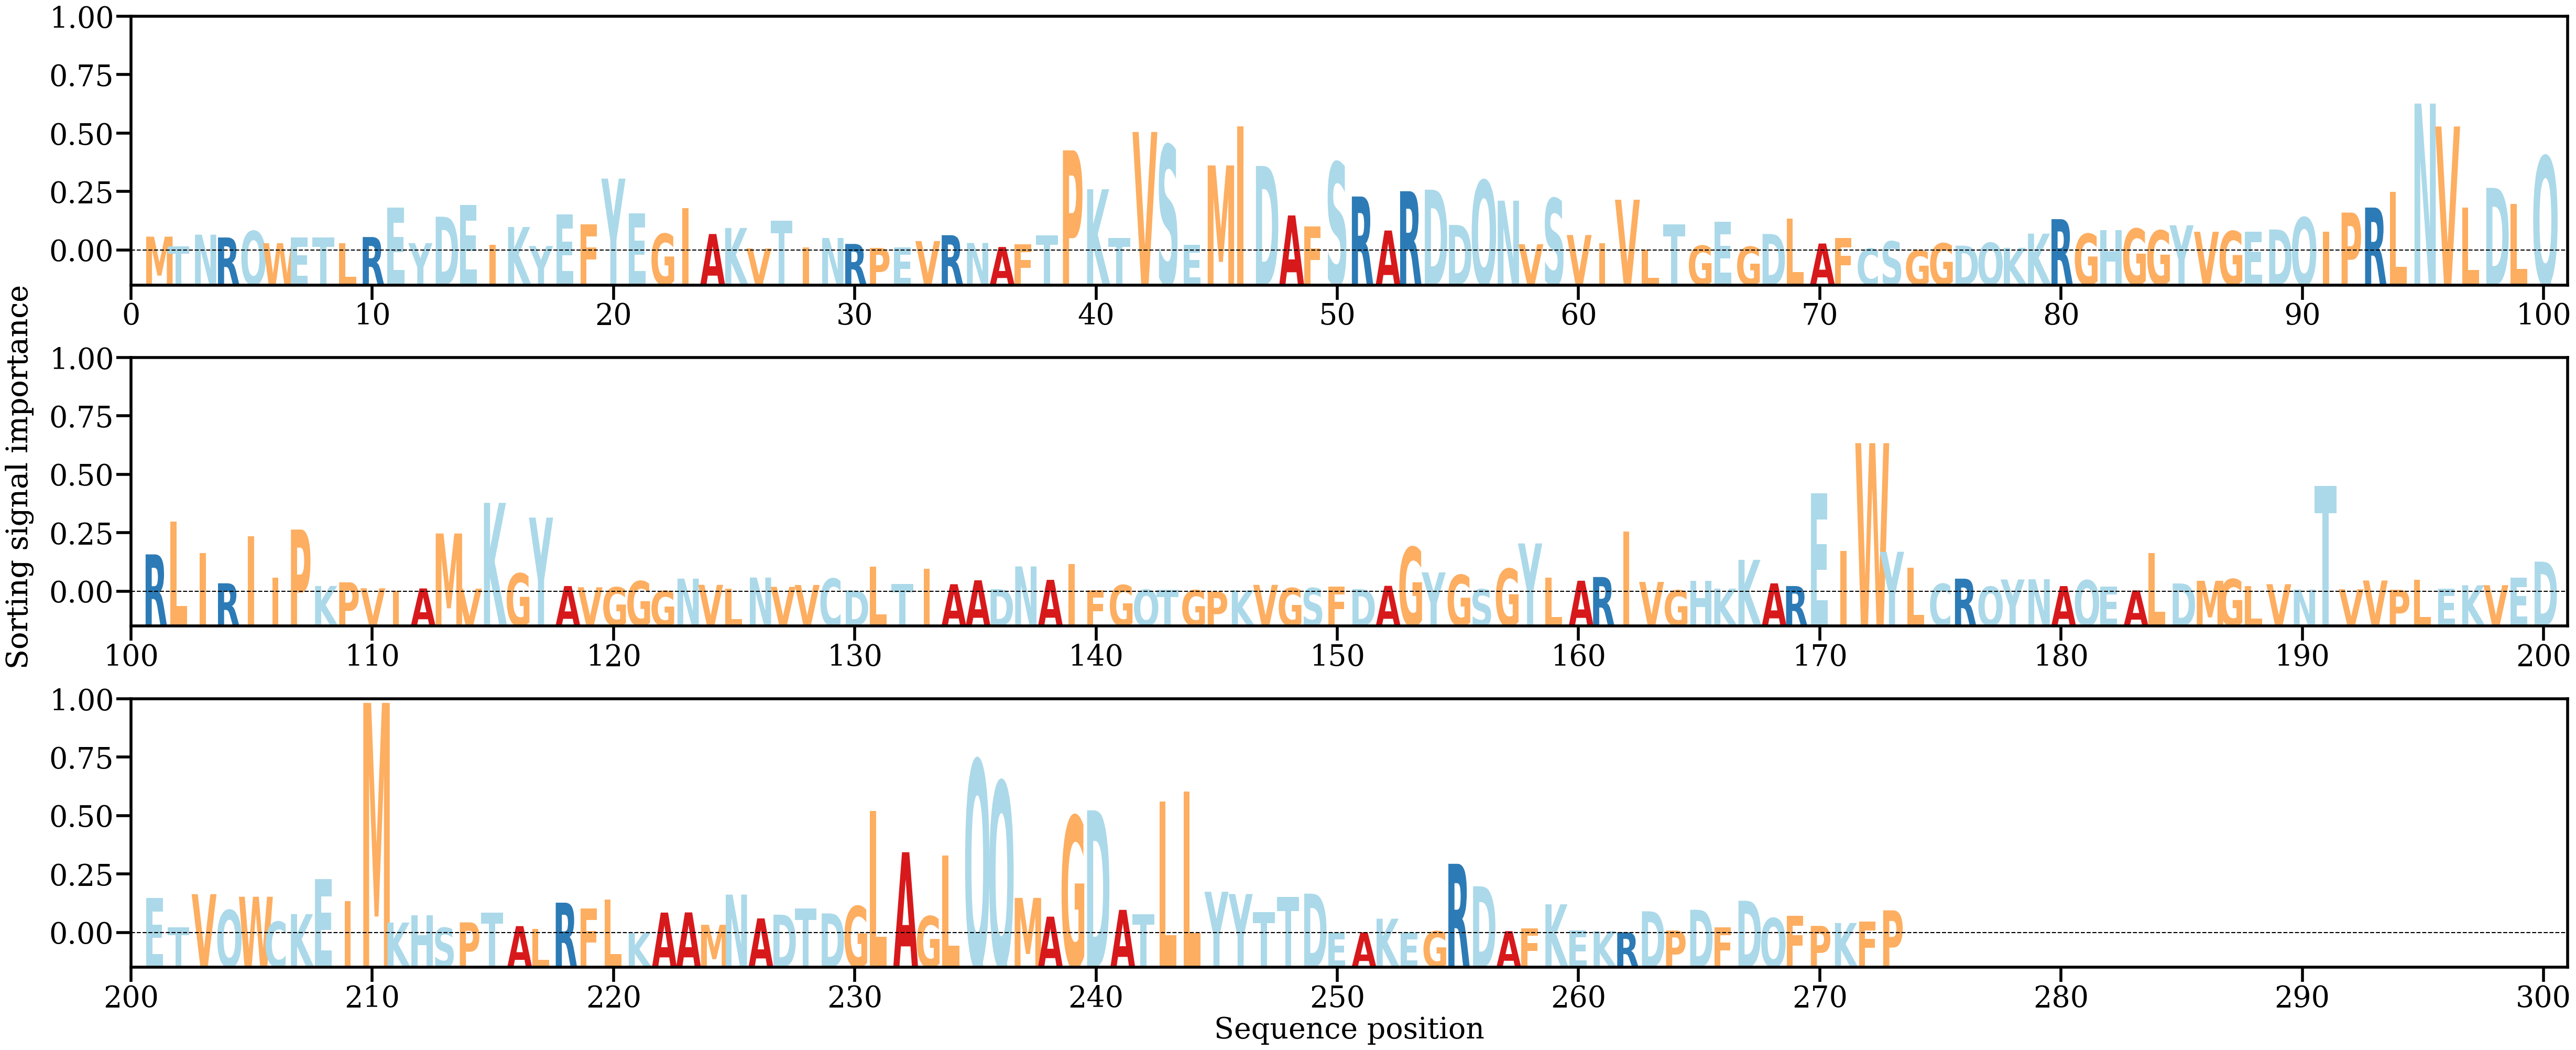

Source data for this figure (header and first rows):
AA, Alpha
M, [0.00185469]
T, [0.00056772]
N, [0.00211626]
R, [0.00174727]
Q, [0.00258937]
W, [0.00100161]
E, [0.00175058]
T, [0.00173745]
L, [0.00098385]
R, [0.00180637]
E, [0.00566396]
Y, [0.00100608]
D, [0.00447846]
E, [0.0060412]
I, [0.00076555]
K, [0.00312669]
Y, [0.00062449]
E, [0.00475593]
F, [0.00346406]
Y, [0.00949138]
E, [0.00492021]
G, [0.00223675]
I, [0.00562482]
A, [0.00220443]
K, [0.0029969]
V, [0.00030241]
T, [0.00396239]
I, [0.00043391]
N, [0.00167946]
R, [0.00089923]
P, [0.00037323]
E, [0.00042008]
V, [0.00127826]
R, [0.00204832]
N, [0.00102675]
A, [0.00049475]
F, [0.0008405]
T, [0.00205062]
P, [0.01320763]
K, [0.00809277]
T, [0.00170305]
V, [0.01562497]
S, [0.01389548]
E, [0.00079424]
M, [0.0112267]
I, [0.01637972]
D, [0.01115976]
A, [0.00464593]
F, [0.00320054]
S, [0.01161646]
R, [0.00713529]
A, [0.00266347]
R, [0.00783397]
D, [0.00803483]
D, [0.00339918]
Q, [0.0092425]
N, [0.00659265]
V, [0.00086291]
S, [0.00688218]
V, [0.00206862]
... 213 more rows
